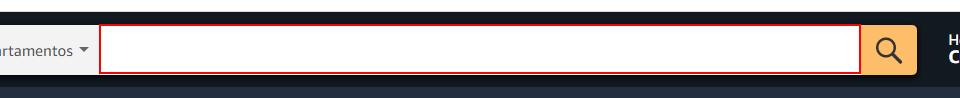
Task: Metodología - Luis Calderón
Workflow: SequenceValidaNavegador

Step 1: find the text box in window 'Amazon.com.mx*' (chrome.exe)
